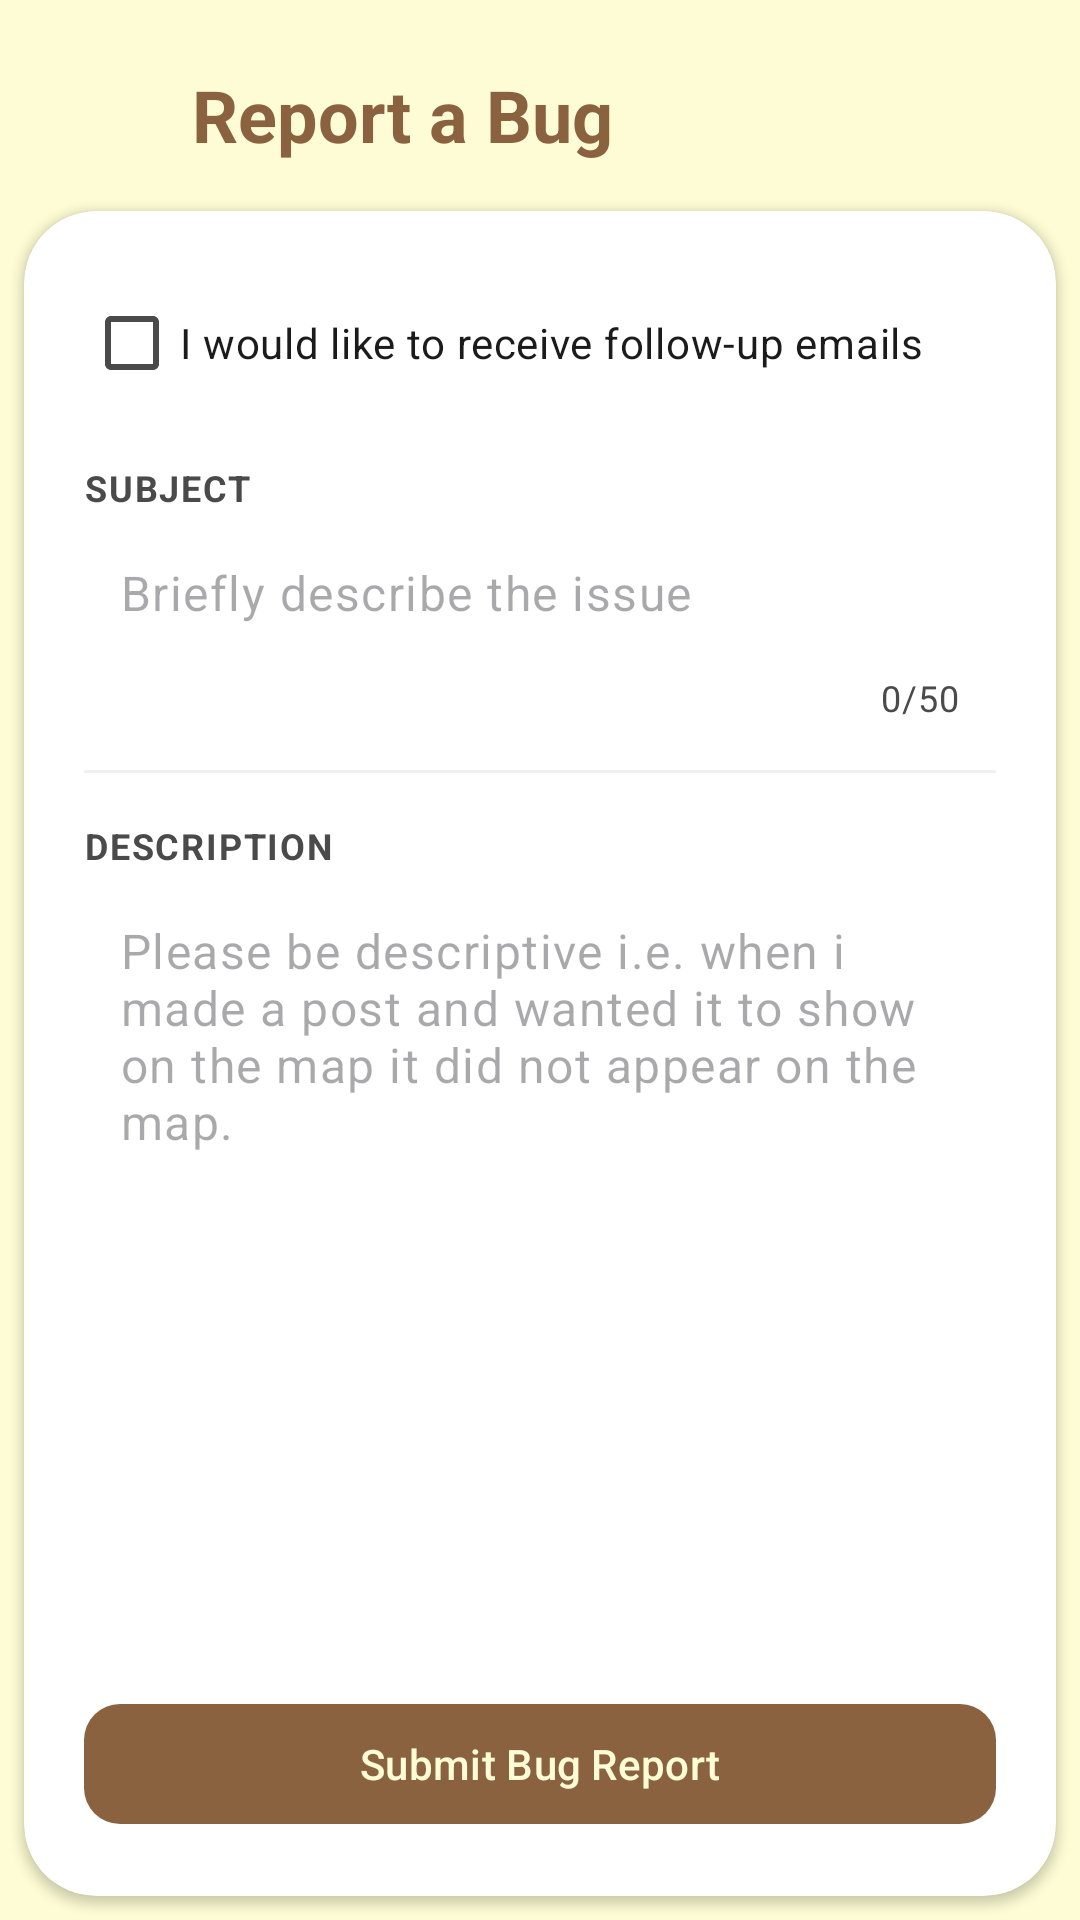

Android layout source for this screen:
<!-- AndroidManifest.xml: application theme Theme.BirdDex -->
<!-- res/layout/activity_report_bug.xml -->
<?xml version="1.0" encoding="utf-8"?>
<androidx.constraintlayout.widget.ConstraintLayout xmlns:android="http://schemas.android.com/apk/res/android"
    xmlns:app="http://schemas.android.com/apk/res-auto"
    xmlns:tools="http://schemas.android.com/tools"
    android:layout_width="match_parent"
    android:layout_height="match_parent"
    android:background="@color/page_cream">

    <ImageView
        android:id="@+id/btnBack"
        android:layout_width="28dp"
        android:layout_height="28dp"
        android:layout_marginStart="24dp"
        android:layout_marginTop="24dp"
        android:clickable="true"
        android:focusable="true"
        app:layout_constraintStart_toStartOf="parent"
        app:layout_constraintTop_toTopOf="parent"
        app:srcCompat="@drawable/ic_back"
        app:tint="@color/nav_brown" />

    <TextView
        android:id="@+id/tvReportBugTitle"
        android:layout_width="wrap_content"
        android:layout_height="wrap_content"
        android:layout_marginStart="12dp"
        android:text="@string/report_bug_title"
        android:textColor="@color/nav_brown"
        android:textSize="24sp"
        android:textStyle="bold"
        app:layout_constraintBottom_toBottomOf="@+id/btnBack"
        app:layout_constraintStart_toEndOf="@+id/btnBack"
        app:layout_constraintTop_toTopOf="@+id/btnBack" />

    <androidx.cardview.widget.CardView
        android:layout_width="0dp"
        android:layout_height="0dp"
        android:layout_marginStart="8dp"
        android:layout_marginTop="16dp"
        android:layout_marginEnd="8dp"
        android:layout_marginBottom="8dp"
        app:cardBackgroundColor="@color/white"
        app:cardCornerRadius="24dp"
        app:cardElevation="2dp"
        app:layout_constraintBottom_toBottomOf="parent"
        app:layout_constraintEnd_toEndOf="parent"
        app:layout_constraintStart_toStartOf="parent"
        app:layout_constraintTop_toBottomOf="@id/tvReportBugTitle">

        <ScrollView
            android:layout_width="match_parent"
            android:layout_height="match_parent"
            android:fillViewport="true">

            <LinearLayout
                android:layout_width="match_parent"
                android:layout_height="wrap_content"
                android:orientation="vertical"
                android:padding="20dp">

                
                <com.google.android.material.checkbox.MaterialCheckBox
                    android:id="@+id/cbEmailOptIn"
                    android:layout_width="match_parent"
                    android:layout_height="wrap_content"
                    android:text="@string/label_opt_in_email"
                    android:textColor="@color/on_page" />

                <LinearLayout
                    android:id="@+id/layoutUserEmail"
                    android:layout_width="match_parent"
                    android:layout_height="wrap_content"
                    android:orientation="vertical"
                    android:visibility="gone"
                    tools:visibility="visible">

                    <TextView
                        android:layout_width="match_parent"
                        android:layout_height="wrap_content"
                        android:layout_marginTop="8dp"
                        android:text="@string/label_user_email"
                        android:textAllCaps="true"
                        android:textColor="@color/on_page_variant"
                        android:textSize="12sp"
                        android:textStyle="bold"
                        android:letterSpacing="0.05" />

                    <com.google.android.material.textfield.TextInputLayout
                        android:layout_width="match_parent"
                        android:layout_height="wrap_content"
                        android:layout_marginTop="4dp"
                        app:boxStrokeColor="@color/nav_brown"
                        app:hintEnabled="false">

                        <com.google.android.material.textfield.TextInputEditText
                            android:id="@+id/etUserEmail"
                            android:layout_width="match_parent"
                            android:layout_height="wrap_content"
                            android:hint="@string/hint_user_email"
                            android:inputType="textEmailAddress"
                            android:textColor="@color/on_page"
                            android:background="@android:color/transparent"
                            android:padding="12dp" />
                    </com.google.android.material.textfield.TextInputLayout>

                    <View
                        android:layout_width="match_parent"
                        android:layout_height="1dp"
                        android:layout_marginTop="16dp"
                        android:background="#F0F0F0" />
                </LinearLayout>

                <TextView
                    android:layout_width="match_parent"
                    android:layout_height="wrap_content"
                    android:layout_marginTop="16dp"
                    android:text="@string/label_bug_subject"
                    android:textAllCaps="true"
                    android:textColor="@color/on_page_variant"
                    android:textSize="12sp"
                    android:textStyle="bold"
                    android:letterSpacing="0.05" />

                <com.google.android.material.textfield.TextInputLayout
                    android:layout_width="match_parent"
                    android:layout_height="wrap_content"
                    android:layout_marginTop="4dp"
                    app:boxStrokeColor="@color/nav_brown"
                    app:hintEnabled="false"
                    app:counterEnabled="true"
                    app:counterMaxLength="50">

                    <com.google.android.material.textfield.TextInputEditText
                        android:id="@+id/etBugSubject"
                        android:layout_width="match_parent"
                        android:layout_height="wrap_content"
                        android:hint="@string/hint_bug_subject"
                        android:inputType="text"
                        android:maxLength="50"
                        android:textColor="@color/on_page"
                        android:background="@android:color/transparent"
                        android:padding="12dp" />
                </com.google.android.material.textfield.TextInputLayout>

                <View
                    android:layout_width="match_parent"
                    android:layout_height="1dp"
                    android:layout_marginVertical="16dp"
                    android:background="#F0F0F0" />

                <TextView
                    android:layout_width="match_parent"
                    android:layout_height="wrap_content"
                    android:text="@string/label_bug_description"
                    android:textAllCaps="true"
                    android:textColor="@color/on_page_variant"
                    android:textSize="12sp"
                    android:textStyle="bold"
                    android:letterSpacing="0.05" />

                <com.google.android.material.textfield.TextInputLayout
                    android:layout_width="match_parent"
                    android:layout_height="wrap_content"
                    android:layout_marginTop="4dp"
                    app:boxStrokeColor="@color/nav_brown"
                    app:hintEnabled="false">

                    <com.google.android.material.textfield.TextInputEditText
                        android:id="@+id/etBugDescription"
                        android:layout_width="match_parent"
                        android:layout_height="200dp"
                        android:gravity="top"
                        android:hint="@string/hint_bug_description"
                        android:inputType="textMultiLine"
                        android:textColor="@color/on_page"
                        android:background="@android:color/transparent"
                        android:padding="12dp" />
                </com.google.android.material.textfield.TextInputLayout>

                <Space
                    android:layout_width="match_parent"
                    android:layout_height="0dp"
                    android:layout_weight="1" />

                <com.google.android.material.button.MaterialButton
                    android:id="@+id/btnSubmitBug"
                    android:layout_width="match_parent"
                    android:layout_height="wrap_content"
                    android:layout_marginTop="24dp"
                    android:text="@string/btn_submit_bug"
                    android:textColor="@color/page_cream"
                    app:backgroundTint="@color/nav_brown"
                    app:cornerRadius="12dp" />

            </LinearLayout>
        </ScrollView>
    </androidx.cardview.widget.CardView>

</androidx.constraintlayout.widget.ConstraintLayout>
<!-- resources referenced by this layout -->
<resources>
  <color name="nav_brown">#8A6240</color>
  <color name="on_page">#1B1B1B</color>
  <color name="on_page_variant">#4A4A4A</color>
  <color name="page_cream">#FDFCD4</color>
  <color name="white">#FFFFFFFF</color>
  <string name="btn_submit_bug">Submit Bug Report</string>
  <string name="hint_bug_description">Please be descriptive i.e. when i made a post and wanted it to show on the map it did not appear on the map.</string>
  <string name="hint_bug_subject">Briefly describe the issue</string>
  <string name="hint_user_email">email@example.com</string>
  <string name="label_bug_description">Description</string>
  <string name="label_bug_subject">Subject</string>
  <string name="label_opt_in_email">I would like to receive follow-up emails</string>
  <string name="label_user_email">Your Email Address</string>
  <string name="report_bug_title">Report a Bug</string>
  <style name="Theme.BirdDex" parent="Base.Theme.BirdDex" />
  <style name="Base.Theme.BirdDex" parent="Theme.Material3.Light.NoActionBar">
          
          <item name="colorPrimary">@color/nav_brown</item>
          <item name="colorOnPrimary">@color/page_cream</item>
  
          
          <item name="android:windowBackground">@color/page_cream</item>
          <item name="colorSurface">@color/page_cream</item>
          <item name="colorOnBackground">@color/on_page</item>
          <item name="colorOnSurface">@color/on_page</item>
          <item name="colorOnSurfaceVariant">@color/on_page_variant</item>
  
          
          <item name="android:statusBarColor">@android:color/transparent</item>
          <item name="android:navigationBarColor">@color/nav_brown</item>        <item name="android:windowLightStatusBar">false</item>
          <item name="android:windowLightNavigationBar">false</item>
          <item name="android:enforceNavigationBarContrast">false</item>
      </style>
</resources>
